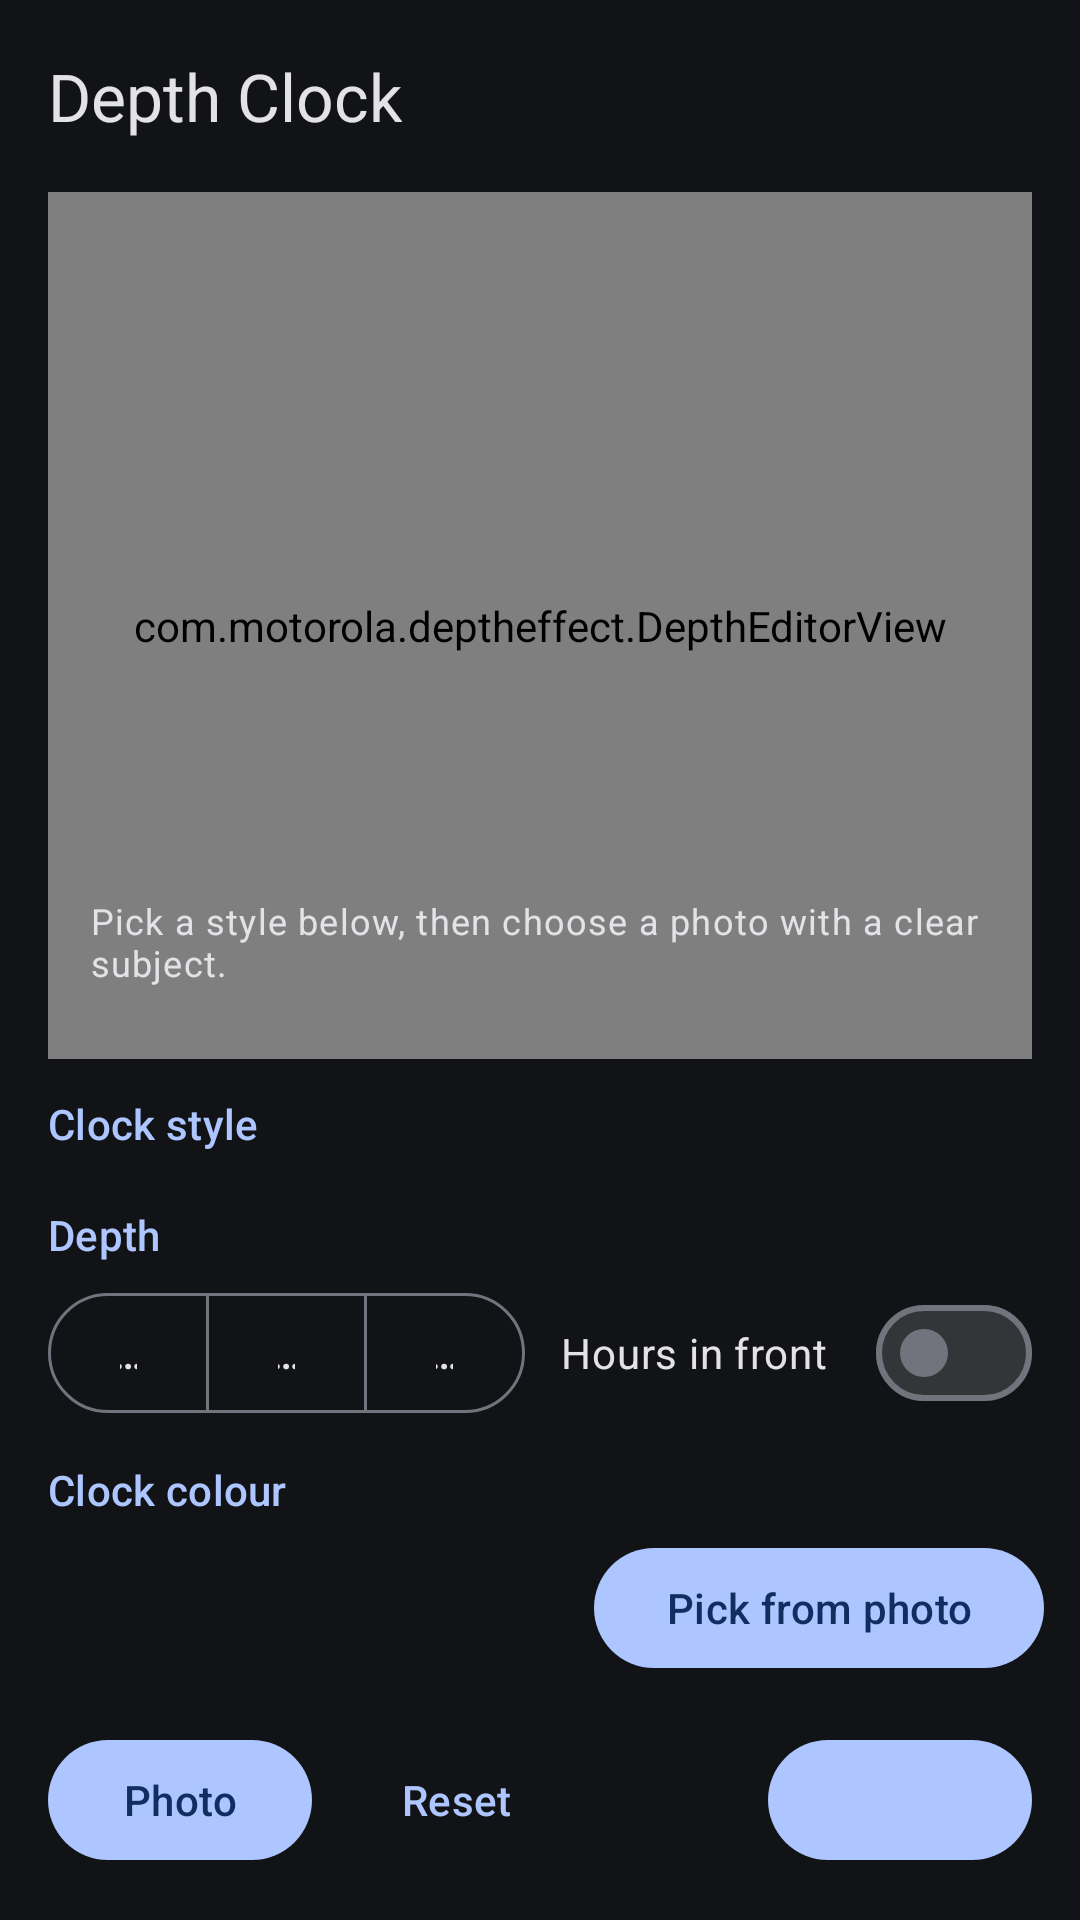

The Android layout XML behind this screen, and the referenced resources:
<!-- AndroidManifest.xml: application theme Theme.DepthClock -->
<!-- res/layout/activity_edit.xml -->
<?xml version="1.0" encoding="utf-8"?>
<LinearLayout xmlns:android="http://schemas.android.com/apk/res/android"
    xmlns:app="http://schemas.android.com/apk/res-auto"
    android:id="@+id/root"
    android:layout_width="match_parent"
    android:layout_height="match_parent"
    android:background="?attr/colorSurface"
    android:fitsSystemWindows="true"
    android:orientation="vertical">

    <com.google.android.material.appbar.MaterialToolbar
        android:id="@+id/toolbar"
        android:layout_width="match_parent"
        android:layout_height="?attr/actionBarSize"
        app:title="@string/app_name" />

    <com.google.android.material.card.MaterialCardView
        android:id="@+id/restart_banner"
        style="?attr/materialCardViewFilledStyle"
        android:layout_width="match_parent"
        android:layout_height="wrap_content"
        android:layout_marginHorizontal="16dp"
        android:layout_marginBottom="8dp"
        android:visibility="gone"
        app:cardBackgroundColor="?attr/colorTertiaryContainer">

        <TextView
            android:id="@+id/restart_text"
            android:layout_width="match_parent"
            android:layout_height="wrap_content"
            android:padding="12dp"
            android:textAppearance="?attr/textAppearanceBodyMedium"
            android:textColor="?attr/colorOnTertiaryContainer" />
    </com.google.android.material.card.MaterialCardView>

    <FrameLayout
        android:layout_width="match_parent"
        android:layout_height="0dp"
        android:layout_weight="1"
        android:layout_marginHorizontal="16dp">

        <com.motorola.deptheffect.DepthEditorView
            android:id="@+id/editor"
            android:layout_width="match_parent"
            android:layout_height="match_parent" />

        <TextView
            android:id="@+id/hint"
            android:layout_width="wrap_content"
            android:layout_height="wrap_content"
            android:layout_gravity="bottom|center_horizontal"
            android:layout_marginBottom="16dp"
            android:background="@drawable/hint_background"
            android:paddingHorizontal="14dp"
            android:paddingVertical="8dp"
            android:text="@string/empty_hint"
            android:textAppearance="?attr/textAppearanceBodySmall"
            android:textColor="?attr/colorOnSurface" />
    </FrameLayout>

    <TextView
        style="@style/SectionLabel"
        android:text="@string/section_style" />

    <HorizontalScrollView
        android:layout_width="match_parent"
        android:layout_height="wrap_content"
        android:clipToPadding="false"
        android:paddingHorizontal="12dp"
        android:scrollbars="none">

        <LinearLayout
            android:id="@+id/style_row"
            android:layout_width="wrap_content"
            android:layout_height="wrap_content"
            android:orientation="horizontal" />
    </HorizontalScrollView>

    <TextView
        style="@style/SectionLabel"
        android:text="@string/section_layers" />

    <LinearLayout
        android:layout_width="match_parent"
        android:layout_height="wrap_content"
        android:gravity="center_vertical"
        android:paddingHorizontal="16dp">

        <com.google.android.material.button.MaterialButtonToggleGroup
            android:id="@+id/tool_group"
            android:layout_width="0dp"
            android:layout_height="wrap_content"
            android:layout_weight="1"
            app:selectionRequired="true"
            app:singleSelection="true">

            <com.google.android.material.button.MaterialButton
                android:id="@+id/tool_move"
                style="?attr/materialButtonOutlinedStyle"
                android:layout_width="0dp"
                android:layout_height="wrap_content"
                android:layout_weight="1"
                android:text="@string/tool_move" />

            <com.google.android.material.button.MaterialButton
                android:id="@+id/tool_front"
                style="?attr/materialButtonOutlinedStyle"
                android:layout_width="0dp"
                android:layout_height="wrap_content"
                android:layout_weight="1"
                android:text="@string/tool_front" />

            <com.google.android.material.button.MaterialButton
                android:id="@+id/tool_back"
                style="?attr/materialButtonOutlinedStyle"
                android:layout_width="0dp"
                android:layout_height="wrap_content"
                android:layout_weight="1"
                android:text="@string/tool_back" />
        </com.google.android.material.button.MaterialButtonToggleGroup>

        <com.google.android.material.materialswitch.MaterialSwitch
            android:id="@+id/hours_in_front"
            android:layout_width="wrap_content"
            android:layout_height="wrap_content"
            android:layout_marginStart="12dp"
            android:text="@string/hours_in_front" />
    </LinearLayout>

    <TextView
        style="@style/SectionLabel"
        android:text="@string/section_color" />

    <LinearLayout
        android:layout_width="match_parent"
        android:layout_height="wrap_content"
        android:gravity="center_vertical"
        android:paddingHorizontal="12dp">

        <HorizontalScrollView
            android:layout_width="0dp"
            android:layout_height="wrap_content"
            android:layout_weight="1"
            android:scrollbars="none">

            <LinearLayout
                android:id="@+id/swatch_row"
                android:layout_width="wrap_content"
                android:layout_height="wrap_content"
                android:orientation="horizontal" />
        </HorizontalScrollView>

        <com.google.android.material.button.MaterialButton
            android:id="@+id/pick_color"
            style="?attr/materialButtonTonalStyle"
            android:layout_width="wrap_content"
            android:layout_height="wrap_content"
            android:layout_marginStart="8dp"
            android:text="@string/pick_color" />
    </LinearLayout>

    <LinearLayout
        android:layout_width="match_parent"
        android:layout_height="wrap_content"
        android:gravity="center_vertical"
        android:padding="16dp">

        <com.google.android.material.button.MaterialButton
            android:id="@+id/action_photo"
            style="?attr/materialButtonTonalStyle"
            android:layout_width="wrap_content"
            android:layout_height="wrap_content"
            android:text="@string/action_photo" />

        <com.google.android.material.button.MaterialButton
            android:id="@+id/action_reset"
            style="?attr/borderlessButtonStyle"
            android:layout_width="wrap_content"
            android:layout_height="wrap_content"
            android:layout_marginStart="4dp"
            android:text="@string/action_reset" />

        <Space
            android:layout_width="0dp"
            android:layout_height="0dp"
            android:layout_weight="1" />

        <com.google.android.material.button.MaterialButton
            android:id="@+id/action_apply"
            android:layout_width="wrap_content"
            android:layout_height="wrap_content" />
    </LinearLayout>
</LinearLayout>
<!-- resources referenced by this layout -->
<resources>
  <string name="action_photo">Photo</string>
  <string name="action_reset">Reset</string>
  <string name="app_name">Depth Clock</string>
  <string name="empty_hint">Pick a style below, then choose a photo with a clear subject.</string>
  <string name="hours_in_front">Hours in front</string>
  <string name="pick_color">Pick from photo</string>
  <string name="section_color">Clock colour</string>
  <string name="section_layers">Depth</string>
  <string name="section_style">Clock style</string>
  <string name="tool_back">Back</string>
  <string name="tool_front">Front</string>
  <string name="tool_move">Move</string>
  <style name="SectionLabel">
          <item name="android:layout_width">match_parent</item>
          <item name="android:layout_height">wrap_content</item>
          <item name="android:paddingStart">16dp</item>
          <item name="android:paddingTop">12dp</item>
          <item name="android:paddingBottom">6dp</item>
          <item name="android:textAppearance">?attr/textAppearanceLabelLarge</item>
          <item name="android:textColor">?attr/colorPrimary</item>
      </style>
  <style name="Theme.DepthClock" parent="Theme.Material3.DynamicColors.Dark.NoActionBar">
          <item name="android:statusBarColor">@android:color/transparent</item>
          <item name="android:navigationBarColor">@android:color/transparent</item>
      </style>
</resources>
